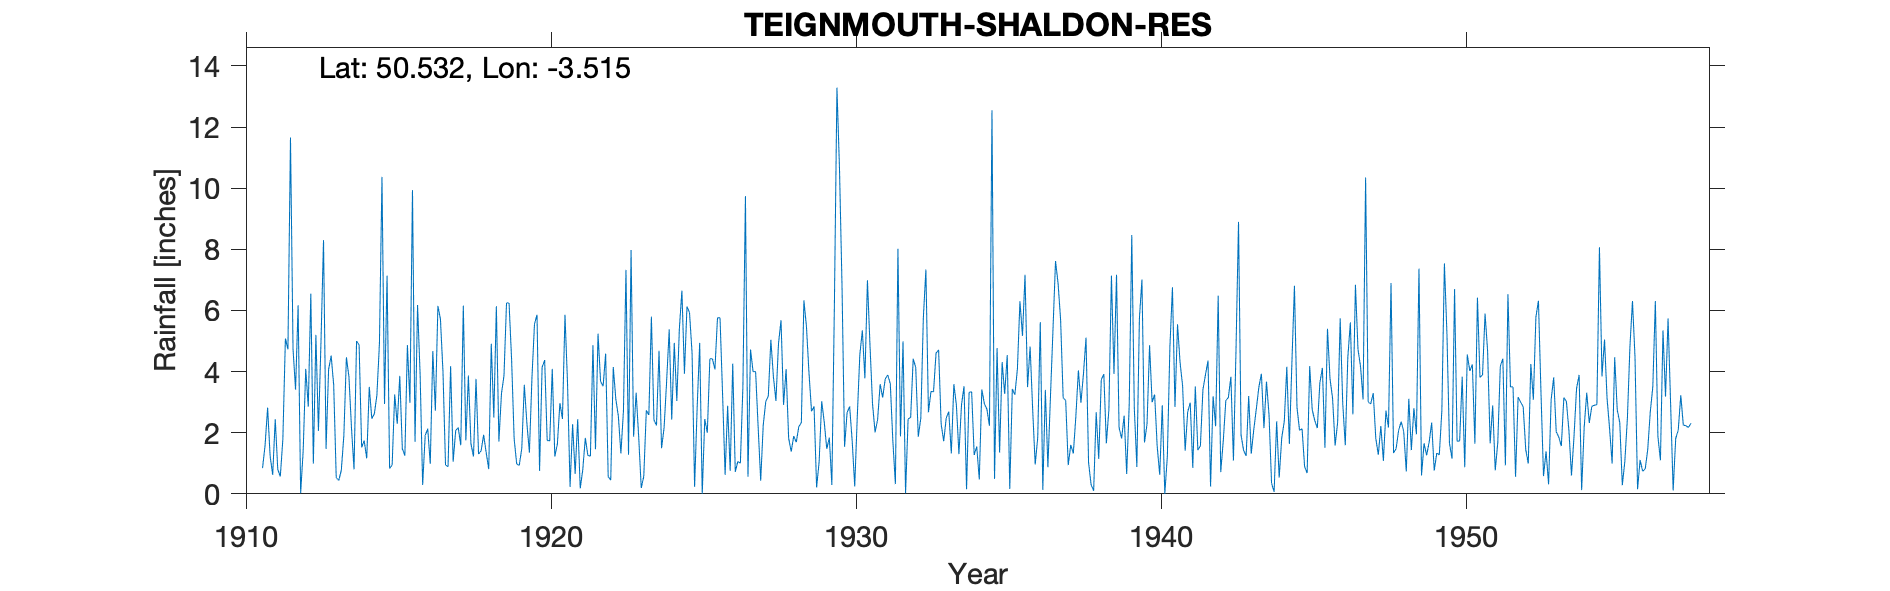

The table this chart was drawn from, first rows:
TEIGNMOUTH-SHALDON-RES, , , , , , , , , , , , , , , , , , , , , , , 
Grid ref, SX927713, Long, -3.515, Lat, 50.53, Elevation, 223, ft, , , , , , , , , , , , , , , 
Station no, 1728, , , , , , , , , , , , , , , , , , , , , , 
, 1910, 1911, 1912, 1913, 1914, 1915, 1916, 1917, 1918, 1919, 1920, 1921, 1922, 1923, 1924, 1925, 1926, 1927, 1928, 1929, 1930, 1931, 1932
January, , 0.84, 4.74, 8.3, 0.8, 2.94, 1.7, 0.94, 3.76, 6.25, 5.86, 3.63, 5.24, 1.28, 4.68, 5.93, 5.76, 4.72, 5.68, 2.7, 6.81, 2.95, 4.99
February, , 1.58, 3.41, 1.47, 5, 7.14, 6.18, 0.89, 1.3, 6.24, 0.75, 0.23, 3.68, 7.98, 1.49, 4.61, 3.27, 4, 2.91, 2.86, 1.54, 2.01, 0.02
March, , 2.82, 6.17, 4.07, 4.87, 0.83, 3.92, 4.18, 1.41, 4.39, 4.14, 2.28, 3.52, 1.87, 2.17, 0.23, 0.62, 4, 4.08, 0.21, 2.66, 2.43, 2.45
April, , 1.23, 0.02, 4.52, 1.52, 0.94, 0.29, 1.05, 1.93, 1.8, 4.38, 0.65, 4.59, 3.31, 3.69, 2.81, 2.88, 2.18, 1.82, 1.05, 2.86, 3.59, 2.5
May, , 0.62, 1.42, 3.56, 1.74, 3.25, 1.91, 2.07, 1.35, 0.98, 1.75, 2.44, 0.56, 1.86, 5.38, 4.94, 0.75, 0.43, 1.38, 3.03, 1.73, 3.15, 4.42
June, , 2.44, 4.09, 0.53, 1.16, 2.29, 2.13, 2.17, 0.81, 0.93, 1.73, 0.18, 0.45, 0.19, 2.43, 0, 4.26, 2.25, 1.89, 2.35, 0.24, 3.76, 4.13
July, , 0.8, 2.85, 0.44, 3.5, 3.86, 0.98, 1.59, 4.91, 1.48, 4.09, 0.79, 4.15, 0.57, 4.94, 2.45, 0.72, 3.02, 1.69, 1.47, 2.52, 3.89, 1.87
August, , 0.57, 6.55, 0.77, 2.46, 1.48, 4.67, 6.16, 2.5, 3.57, 1.22, 1.83, 3.1, 2.73, 3.04, 2, 1.06, 3.2, 2.2, 1.84, 4.55, 3.6, 2.48
September, , 1.79, 0.99, 1.91, 2.62, 1.25, 2.72, 1.75, 6.14, 2.32, 1.62, 1.26, 2.54, 2.58, 5.4, 4.42, 1, 5.04, 2.33, 0.29, 5.35, 1.72, 5.77
October, , 5.08, 5.2, 4.47, 3.23, 4.87, 6.15, 3.87, 1.71, 1.35, 2.97, 1.23, 1.32, 5.8, 6.65, 4.42, 3.5, 3.84, 6.33, 6.2, 3.78, 0.32, 7.34
November, , 4.73, 2.06, 3.83, 4.93, 2.98, 5.72, 1.64, 3.27, 3.79, 2.45, 4.86, 2.71, 2.42, 3.93, 4.07, 9.74, 3.04, 5.48, 13.29, 6.99, 8.02, 2.67
December, , 11.66, 4.96, 2.16, 10.37, 9.94, 3.99, 1.22, 3.87, 5.55, 5.86, 1.46, 7.33, 2.24, 6.13, 5.76, 0.56, 4.91, 3.96, 10.65, 4.86, 1.88, 3.35
Total, , 34.16, 42.46, 36.03, 42.2, 41.77, 40.36, 27.53, 32.96, 38.65, 36.82, 20.84, 39.19, 32.83, 49.93, 41.64, 34.12, 40.63, 39.75, 45.94, 43.89, 37.32, 41.99
Obs 6.30am, , , , , , , , , , , , , , , , , , , , , , , 
Open position, , , , , , , , , , , , , , , , , , , , , , , 
1940 Jan and Feb part estimated, , , , , , , , , , , , , , , , , , , , , , , 
1956 Apr Gauge inspected – suggested mov…, , , , , , , , , , , , , , , , , , , , , , , 
